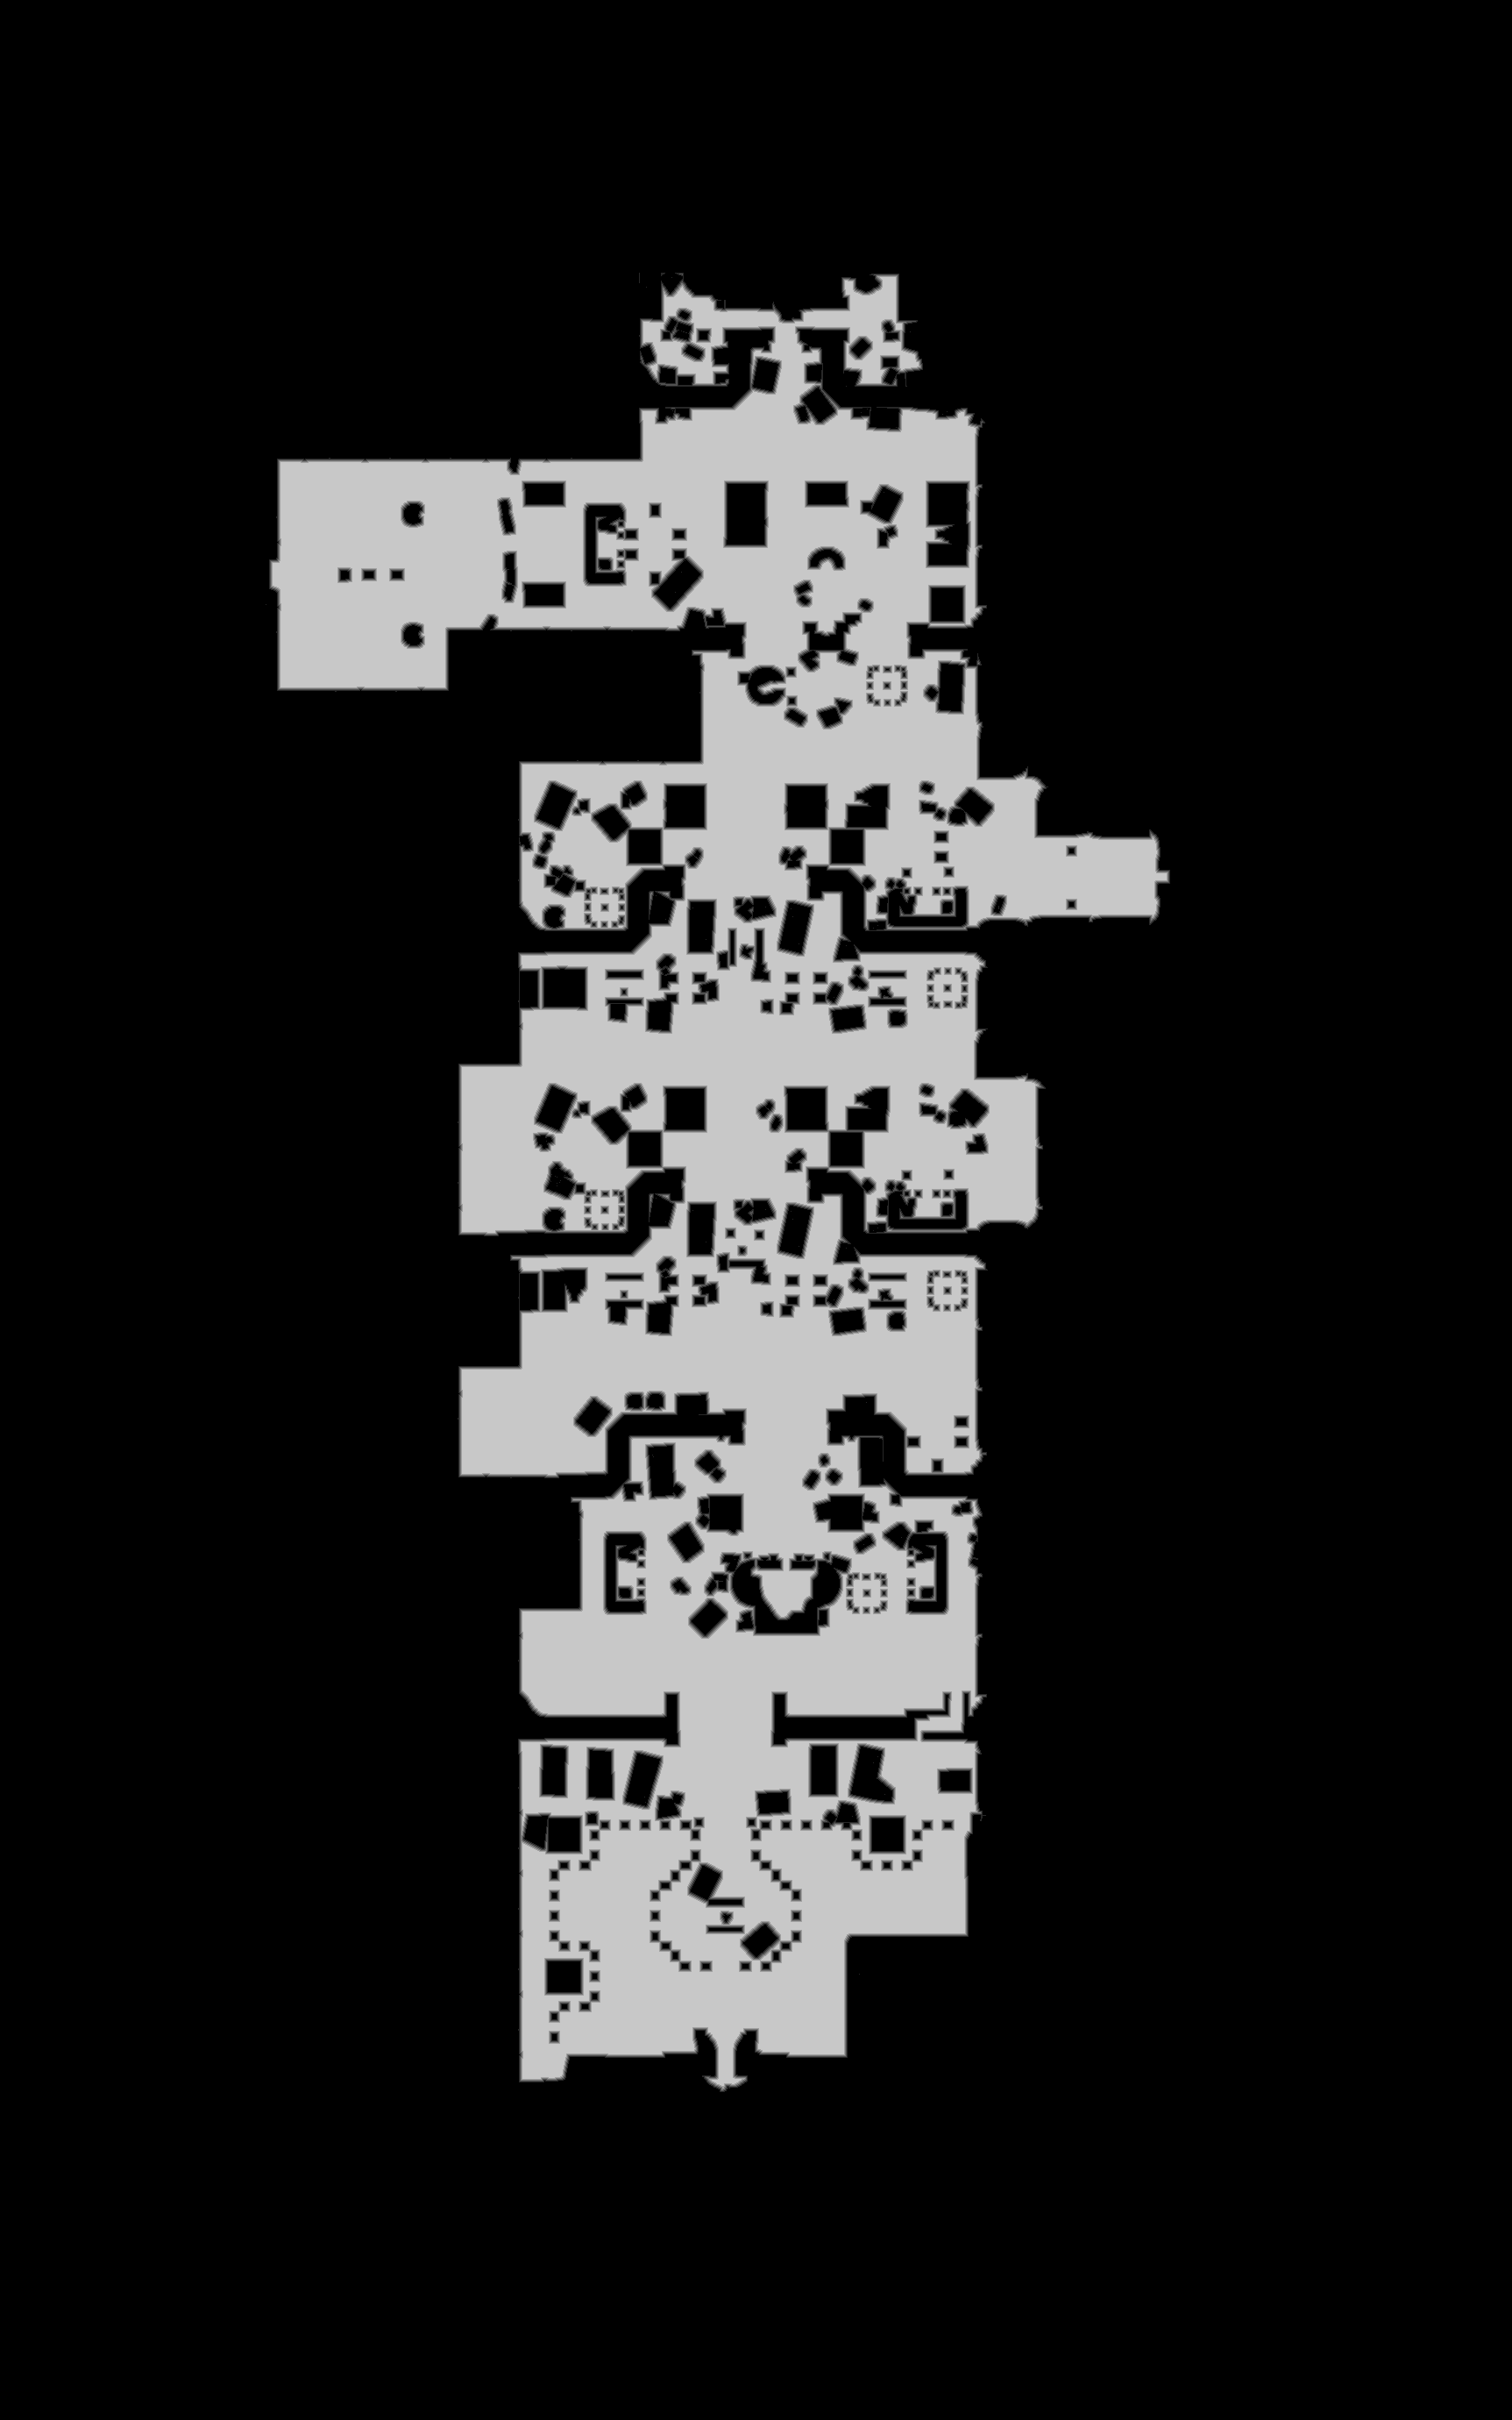

The data file committed next to this chart (first rows):
truth	truth_52f201d9448.tsv
layer	melee
source	walk_1
read	2026-11-17 22:12:07
width	1725
height	2760
stride	863
base	0x52f287d0000
origin	0x1a0010
score	0.9328
iou_melee	0.9328
iou_ranged	0.6429
nibble	0	3859004
nibble	1	42643
nibble	2	43609
nibble	3	44129
nibble	4	44211
nibble	5	727404
